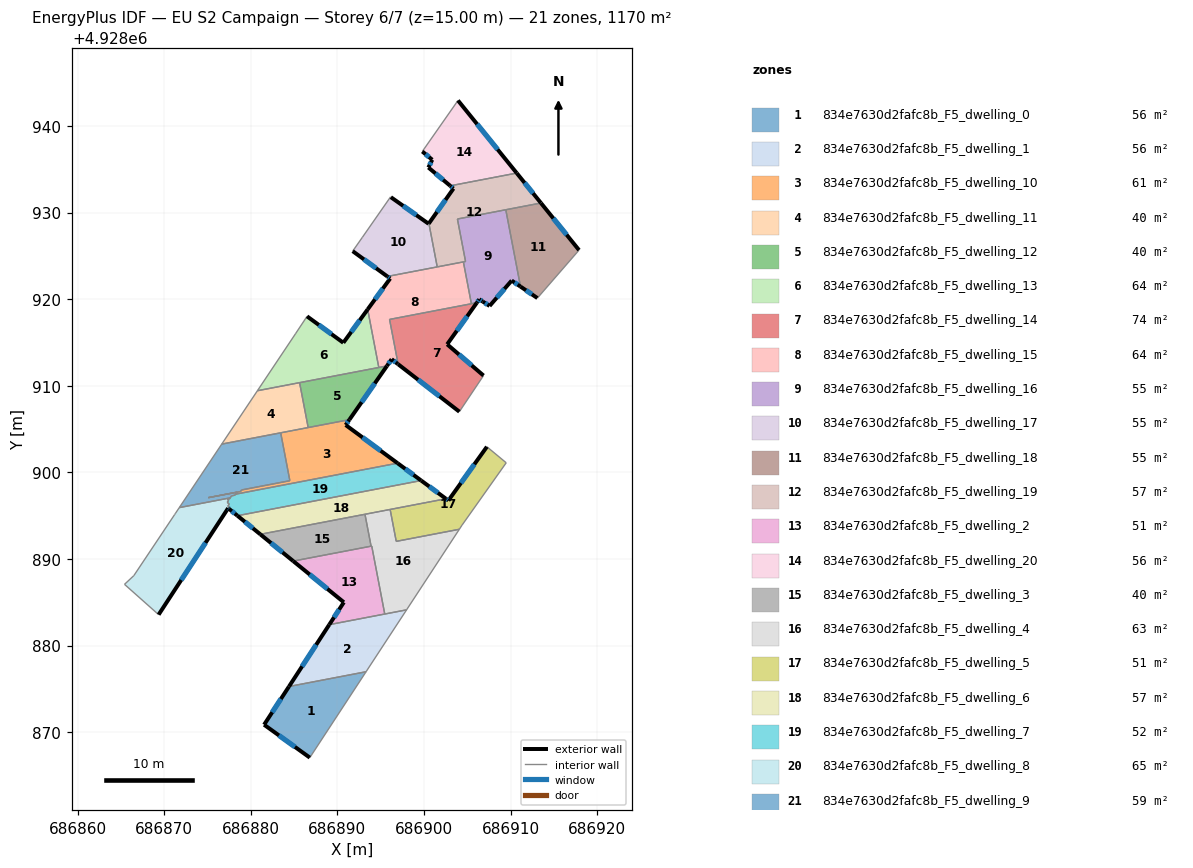
=== STOREY PLAN SPEC (per zone: floor XY polygon, exterior-wall plan segments, windows/doors) ===
zone 1: 834e7630d2fafc8b_F5_dwelling_0  (55.7 m²)
  floor: (686893.31, 4928876.98) (686886.82, 4928867.06) (686881.54, 4928870.86) (686884.41, 4928875.28)
  exterior wall: (686881.54, 4928870.86) – (686886.82, 4928867.06)  [6.5 m]
    window: (686883.26, 4928869.63) – (686885.10, 4928868.30)  [2.4 m²]
  exterior wall: (686884.41, 4928875.28) – (686881.54, 4928870.86)  [5.3 m]
    window: (686883.48, 4928873.84) – (686882.47, 4928872.30)  [1.9 m²]
  interior walls: 2
zone 2: 834e7630d2fafc8b_F5_dwelling_1  (55.7 m²)
  floor: (686897.99, 4928884.13) (686893.31, 4928876.98) (686884.41, 4928875.28) (686889.07, 4928882.42)
  exterior wall: (686889.07, 4928882.42) – (686884.41, 4928875.28)  [8.5 m]
    window: (686887.55, 4928880.10) – (686885.93, 4928877.60)  [3.1 m²]
  interior walls: 4
zone 3: 834e7630d2fafc8b_F5_dwelling_10  (61.2 m²)
  floor: (686896.95, 4928901.07) (686878.26, 4928897.49) (686878.42, 4928897.72) (686875.10, 4928897.08) (686878.83, 4928897.80) (686878.94, 4928897.97) (686884.52, 4928899.04) (686883.46, 4928904.57) (686891.39, 4928906.09) (686890.96, 4928905.47)
  exterior wall: (686890.96, 4928905.47) – (686891.39, 4928906.09)  [0.8 m]
    window: (686891.10, 4928905.67) – (686891.25, 4928905.89)  [0.3 m²]
  exterior wall: (686896.95, 4928901.07) – (686890.96, 4928905.47)  [7.4 m]
    window: (686895.00, 4928902.50) – (686892.91, 4928904.04)  [2.7 m²]
  interior walls: 9
zone 4: 834e7630d2fafc8b_F5_dwelling_11  (39.9 m²)
  floor: (686885.64, 4928910.37) (686886.63, 4928905.18) (686876.65, 4928903.27) (686880.77, 4928909.43)
  interior walls: 5
zone 5: 834e7630d2fafc8b_F5_dwelling_12  (39.9 m²)
  floor: (686895.73, 4928912.30) (686891.39, 4928906.09) (686886.63, 4928905.18) (686885.64, 4928910.37)
  exterior wall: (686891.39, 4928906.09) – (686895.73, 4928912.30)  [7.6 m]
    window: (686892.80, 4928908.11) – (686894.32, 4928910.28)  [2.8 m²]
  interior walls: 4
zone 6: 834e7630d2fafc8b_F5_dwelling_13  (64.1 m²)
  floor: (686893.50, 4928918.83) (686894.79, 4928912.12) (686880.77, 4928909.43) (686885.16, 4928916.00) (686886.50, 4928918.02) (686890.69, 4928914.97)
  exterior wall: (686890.69, 4928914.97) – (686886.50, 4928918.02)  [5.2 m]
    window: (686889.33, 4928915.96) – (686887.86, 4928917.03)  [1.9 m²]
  exterior wall: (686893.50, 4928918.83) – (686890.69, 4928914.97)  [4.8 m]
    window: (686892.59, 4928917.57) – (686891.60, 4928916.23)  [1.7 m²]
  interior walls: 5
zone 7: 834e7630d2fafc8b_F5_dwelling_14  (74.1 m²)
  floor: (686906.11, 4928919.60) (686902.68, 4928914.79) (686906.88, 4928911.18) (686904.09, 4928907.01) (686897.02, 4928912.49) (686896.03, 4928917.67)
  exterior wall: (686897.02, 4928912.49) – (686904.09, 4928907.01)  [8.9 m]
    window: (686899.32, 4928910.71) – (686901.79, 4928908.79)  [3.3 m²]
  exterior wall: (686902.68, 4928914.79) – (686906.11, 4928919.60)  [5.9 m]
    window: (686903.79, 4928916.35) – (686904.99, 4928918.04)  [2.2 m²]
  exterior wall: (686906.88, 4928911.18) – (686902.68, 4928914.79)  [5.5 m]
    window: (686905.51, 4928912.36) – (686904.04, 4928913.62)  [2.0 m²]
  interior walls: 4
zone 8: 834e7630d2fafc8b_F5_dwelling_15  (64.1 m²)
  floor: (686904.55, 4928924.31) (686905.48, 4928919.48) (686896.03, 4928917.67) (686897.02, 4928912.49) (686896.96, 4928912.53) (686896.27, 4928913.07) (686895.73, 4928912.30) (686894.79, 4928912.12) (686893.50, 4928918.83) (686896.10, 4928922.39) (686895.77, 4928922.63)
  exterior wall: (686896.96, 4928912.53) – (686897.02, 4928912.49)  [0.1 m]
  exterior wall: (686896.27, 4928913.07) – (686896.96, 4928912.53)  [0.9 m]
    window: (686896.49, 4928912.90) – (686896.74, 4928912.71)  [0.3 m²]
  exterior wall: (686895.73, 4928912.30) – (686896.27, 4928913.07)  [0.9 m]
    window: (686895.90, 4928912.55) – (686896.09, 4928912.82)  [0.3 m²]
  exterior wall: (686896.10, 4928922.39) – (686893.50, 4928918.83)  [4.4 m]
    window: (686895.25, 4928921.23) – (686894.35, 4928919.99)  [1.6 m²]
  exterior wall: (686895.77, 4928922.63) – (686896.10, 4928922.39)  [0.4 m]
    window: (686895.88, 4928922.55) – (686895.99, 4928922.47)  [0.1 m²]
  interior walls: 8
zone 9: 834e7630d2fafc8b_F5_dwelling_16  (54.9 m²)
  floor: (686909.45, 4928930.33) (686911.15, 4928921.46) (686910.13, 4928922.15) (686907.58, 4928919.22) (686906.80, 4928919.73) (686906.39, 4928919.99) (686906.11, 4928919.60) (686905.48, 4928919.48) (686904.55, 4928924.31) (686904.80, 4928924.36) (686903.86, 4928929.26)
  exterior wall: (686910.13, 4928922.15) – (686911.15, 4928921.46)  [1.2 m]
    window: (686910.46, 4928921.93) – (686910.82, 4928921.68)  [0.5 m²]
  exterior wall: (686907.58, 4928919.22) – (686910.13, 4928922.15)  [3.9 m]
    window: (686908.41, 4928920.17) – (686909.30, 4928921.20)  [1.4 m²]
  exterior wall: (686906.80, 4928919.73) – (686907.58, 4928919.22)  [0.9 m]
    window: (686907.05, 4928919.56) – (686907.32, 4928919.39)  [0.3 m²]
  exterior wall: (686906.39, 4928919.99) – (686906.80, 4928919.73)  [0.5 m]
    window: (686906.52, 4928919.91) – (686906.66, 4928919.82)  [0.2 m²]
  exterior wall: (686906.11, 4928919.60) – (686906.39, 4928919.99)  [0.5 m]
    window: (686906.20, 4928919.73) – (686906.30, 4928919.86)  [0.2 m²]
  interior walls: 6
zone 10: 834e7630d2fafc8b_F5_dwelling_17  (54.7 m²)
  floor: (686900.57, 4928928.76) (686901.53, 4928923.73) (686895.77, 4928922.63) (686891.77, 4928925.55) (686892.90, 4928927.16) (686896.11, 4928931.77) (686896.14, 4928931.81) (686896.18, 4928931.78) (686900.54, 4928928.71)
  exterior wall: (686900.54, 4928928.71) – (686896.18, 4928931.78)  [5.3 m]
    window: (686899.12, 4928929.71) – (686897.60, 4928930.78)  [2.0 m²]
  exterior wall: (686900.57, 4928928.76) – (686900.54, 4928928.71)  [0.1 m]
  exterior wall: (686891.77, 4928925.55) – (686895.77, 4928922.63)  [5.0 m]
    window: (686893.07, 4928924.60) – (686894.47, 4928923.58)  [1.8 m²]
  interior walls: 6
zone 11: 834e7630d2fafc8b_F5_dwelling_18  (54.9 m²)
  floor: (686913.51, 4928931.11) (686917.91, 4928925.67) (686913.10, 4928920.13) (686911.15, 4928921.46) (686909.45, 4928930.33)
  exterior wall: (686911.15, 4928921.46) – (686913.10, 4928920.13)  [2.4 m]
    window: (686911.78, 4928921.03) – (686912.46, 4928920.56)  [0.9 m²]
  exterior wall: (686917.91, 4928925.67) – (686913.51, 4928931.11)  [7.0 m]
    window: (686916.48, 4928927.44) – (686914.94, 4928929.34)  [2.6 m²]
  interior walls: 3
zone 12: 834e7630d2fafc8b_F5_dwelling_19  (56.7 m²)
  floor: (686910.71, 4928934.57) (686913.51, 4928931.11) (686903.86, 4928929.26) (686904.80, 4928924.36) (686901.73, 4928923.77) (686901.53, 4928923.73) (686900.57, 4928928.76) (686903.41, 4928932.78) (686903.03, 4928933.10)
  exterior wall: (686903.03, 4928933.10) – (686903.41, 4928932.78)  [0.5 m]
    window: (686903.16, 4928932.99) – (686903.29, 4928932.88)  [0.2 m²]
  exterior wall: (686913.51, 4928931.11) – (686910.71, 4928934.57)  [4.4 m]
    window: (686912.60, 4928932.23) – (686911.62, 4928933.44)  [1.6 m²]
  exterior wall: (686903.41, 4928932.78) – (686900.57, 4928928.76)  [4.9 m]
    window: (686902.49, 4928931.47) – (686901.49, 4928930.07)  [1.8 m²]
  interior walls: 8
zone 13: 834e7630d2fafc8b_F5_dwelling_2  (51.4 m²)
  floor: (686893.97, 4928891.50) (686895.47, 4928883.65) (686889.07, 4928882.42) (686890.75, 4928885.00) (686884.90, 4928889.76)
  exterior wall: (686890.75, 4928885.00) – (686889.07, 4928882.42)  [3.1 m]
    window: (686890.20, 4928884.16) – (686889.61, 4928883.26)  [1.1 m²]
  exterior wall: (686884.90, 4928889.76) – (686890.75, 4928885.00)  [7.5 m]
    window: (686886.80, 4928888.21) – (686888.85, 4928886.55)  [2.8 m²]
  interior walls: 4
zone 14: 834e7630d2fafc8b_F5_dwelling_20  (55.7 m²)
  floor: (686903.93, 4928942.95) (686910.71, 4928934.57) (686903.03, 4928933.10) (686900.51, 4928935.21) (686900.96, 4928936.10) (686899.81, 4928937.06)
  exterior wall: (686910.71, 4928934.57) – (686903.93, 4928942.95)  [10.8 m]
    window: (686908.51, 4928937.29) – (686906.13, 4928940.23)  [4.0 m²]
  exterior wall: (686900.51, 4928935.21) – (686903.03, 4928933.10)  [3.3 m]
    window: (686901.33, 4928934.52) – (686902.21, 4928933.78)  [1.2 m²]
  exterior wall: (686900.96, 4928936.10) – (686900.51, 4928935.21)  [1.0 m]
    window: (686900.81, 4928935.81) – (686900.66, 4928935.50)  [0.4 m²]
  exterior wall: (686899.81, 4928937.06) – (686900.96, 4928936.10)  [1.5 m]
    window: (686900.18, 4928936.75) – (686900.59, 4928936.41)  [0.5 m²]
  interior walls: 2
zone 15: 834e7630d2fafc8b_F5_dwelling_3  (40.3 m²)
  floor: (686893.19, 4928895.17) (686893.89, 4928891.48) (686884.90, 4928889.76) (686881.10, 4928892.85)
  exterior wall: (686881.10, 4928892.85) – (686884.90, 4928889.76)  [4.9 m]
    window: (686882.34, 4928891.85) – (686883.67, 4928890.77)  [1.8 m²]
  interior walls: 3
zone 16: 834e7630d2fafc8b_F5_dwelling_4  (62.5 m²)
  floor: (686904.08, 4928893.43) (686897.99, 4928884.13) (686895.47, 4928883.65) (686893.97, 4928891.50) (686893.89, 4928891.48) (686893.19, 4928895.17) (686896.09, 4928895.72) (686896.80, 4928892.04)
  interior walls: 8
zone 17: 834e7630d2fafc8b_F5_dwelling_5  (51.3 m²)
  floor: (686909.50, 4928901.11) (686904.40, 4928893.91) (686904.08, 4928893.43) (686896.80, 4928892.04) (686896.09, 4928895.72) (686902.54, 4928896.96) (686902.82, 4928896.75) (686907.27, 4928902.96)
  exterior wall: (686902.82, 4928896.75) – (686902.54, 4928896.96)  [0.3 m]
    window: (686902.73, 4928896.82) – (686902.63, 4928896.89)  [0.1 m²]
  exterior wall: (686907.27, 4928902.96) – (686902.82, 4928896.75)  [7.6 m]
    window: (686905.82, 4928900.94) – (686904.27, 4928898.77)  [2.8 m²]
  interior walls: 6
zone 18: 834e7630d2fafc8b_F5_dwelling_6  (56.6 m²)
  floor: (686902.54, 4928896.96) (686881.10, 4928892.85) (686878.46, 4928895.00) (686899.68, 4928899.06)
  exterior wall: (686902.54, 4928896.96) – (686899.68, 4928899.06)  [3.6 m]
    window: (686901.61, 4928897.64) – (686900.61, 4928898.38)  [1.3 m²]
  exterior wall: (686878.46, 4928895.00) – (686881.10, 4928892.85)  [3.4 m]
    window: (686879.32, 4928894.30) – (686880.24, 4928893.55)  [1.2 m²]
  interior walls: 4
zone 19: 834e7630d2fafc8b_F5_dwelling_7  (52.1 m²)
  floor: (686899.68, 4928899.06) (686878.46, 4928895.00) (686877.51, 4928895.78) (686877.59, 4928895.90) (686877.35, 4928896.09) (686877.52, 4928896.35) (686877.29, 4928896.54) (686877.45, 4928896.79) (686877.32, 4928896.90) (686877.55, 4928896.94) (686877.78, 4928897.29) (686878.19, 4928897.37) (686878.26, 4928897.49) (686896.95, 4928901.07)
  exterior wall: (686899.68, 4928899.06) – (686896.95, 4928901.07)  [3.4 m]
    window: (686898.79, 4928899.71) – (686897.84, 4928900.41)  [1.2 m²]
  exterior wall: (686877.51, 4928895.78) – (686878.46, 4928895.00)  [1.2 m]
    window: (686877.82, 4928895.52) – (686878.15, 4928895.25)  [0.5 m²]
  interior walls: 13
zone 20: 834e7630d2fafc8b_F5_dwelling_8  (65.2 m²)
  floor: (686877.63, 4928897.06) (686877.55, 4928896.94) (686877.32, 4928896.90) (686877.45, 4928896.79) (686877.29, 4928896.54) (686877.52, 4928896.35) (686877.35, 4928896.09) (686877.59, 4928895.90) (686877.51, 4928895.78) (686877.39, 4928895.87) (686869.36, 4928883.57) (686865.42, 4928887.07) (686866.50, 4928888.08) (686871.20, 4928895.12) (686871.32, 4928895.29) (686871.74, 4928895.93)
  exterior wall: (686877.39, 4928895.87) – (686877.51, 4928895.78)  [0.2 m]
    window: (686877.43, 4928895.84) – (686877.47, 4928895.81)  [0.1 m²]
  exterior wall: (686869.36, 4928883.57) – (686877.39, 4928895.87)  [14.7 m]
    window: (686871.97, 4928887.57) – (686874.78, 4928891.87)  [5.4 m²]
  interior walls: 14
zone 21: 834e7630d2fafc8b_F5_dwelling_9  (58.8 m²)
  floor: (686883.46, 4928904.57) (686884.52, 4928899.04) (686878.94, 4928897.97) (686878.83, 4928897.80) (686875.10, 4928897.08) (686878.42, 4928897.72) (686878.19, 4928897.37) (686877.78, 4928897.29) (686877.63, 4928897.06) (686871.74, 4928895.93) (686876.65, 4928903.27)
  interior walls: 12

=== DERIVED (storey summary) ===
Building: EU S2 Campaign
Storey: 6 of 7  (floor level z = 15.00 m)
Storey gross floor area: 1169.9 m²
Zones on this storey: 21
  - 834e7630d2fafc8b_F5_dwelling_0: floor 55.7 m²; exterior wall 11.8 m (35.3 m²); 2 window(s) 4.3 m²; WWR 12.2%
  - 834e7630d2fafc8b_F5_dwelling_1: floor 55.7 m²; exterior wall 8.5 m (25.6 m²); 1 window(s) 3.1 m²; WWR 12.2%
  - 834e7630d2fafc8b_F5_dwelling_10: floor 61.2 m²; exterior wall 8.2 m (24.6 m²); 2 window(s) 3.0 m²; WWR 12.2%
  - 834e7630d2fafc8b_F5_dwelling_11: floor 39.9 m²
  - 834e7630d2fafc8b_F5_dwelling_12: floor 39.9 m²; exterior wall 7.6 m (22.7 m²); 1 window(s) 2.8 m²; WWR 12.2%
  - 834e7630d2fafc8b_F5_dwelling_13: floor 64.1 m²; exterior wall 10.0 m (29.9 m²); 2 window(s) 3.6 m²; WWR 12.2%
  - 834e7630d2fafc8b_F5_dwelling_14: floor 74.1 m²; exterior wall 20.4 m (61.2 m²); 3 window(s) 7.5 m²; WWR 12.2%
  - 834e7630d2fafc8b_F5_dwelling_15: floor 64.1 m²; exterior wall 6.7 m (20.1 m²); 4 window(s) 2.4 m²; WWR 12.1%
  - 834e7630d2fafc8b_F5_dwelling_16: floor 54.9 m²; exterior wall 7.0 m (21.1 m²); 5 window(s) 2.6 m²; WWR 12.2%
  - 834e7630d2fafc8b_F5_dwelling_17: floor 54.7 m²; exterior wall 10.3 m (31.0 m²); 2 window(s) 3.8 m²; WWR 12.2%
  - 834e7630d2fafc8b_F5_dwelling_18: floor 54.9 m²; exterior wall 9.4 m (28.1 m²); 2 window(s) 3.4 m²; WWR 12.2%
  - 834e7630d2fafc8b_F5_dwelling_19: floor 56.7 m²; exterior wall 9.9 m (29.6 m²); 3 window(s) 3.6 m²; WWR 12.2%
  - 834e7630d2fafc8b_F5_dwelling_2: floor 51.4 m²; exterior wall 10.6 m (31.9 m²); 2 window(s) 3.9 m²; WWR 12.2%
  - 834e7630d2fafc8b_F5_dwelling_20: floor 55.7 m²; exterior wall 16.6 m (49.7 m²); 4 window(s) 6.1 m²; WWR 12.2%
  - 834e7630d2fafc8b_F5_dwelling_3: floor 40.3 m²; exterior wall 4.9 m (14.7 m²); 1 window(s) 1.8 m²; WWR 12.2%
  - 834e7630d2fafc8b_F5_dwelling_4: floor 62.5 m²
  - 834e7630d2fafc8b_F5_dwelling_5: floor 51.3 m²; exterior wall 8.0 m (23.9 m²); 2 window(s) 2.9 m²; WWR 12.2%
  - 834e7630d2fafc8b_F5_dwelling_6: floor 56.6 m²; exterior wall 7.0 m (20.9 m²); 2 window(s) 2.5 m²; WWR 12.2%
  - 834e7630d2fafc8b_F5_dwelling_7: floor 52.1 m²; exterior wall 4.6 m (13.9 m²); 2 window(s) 1.7 m²; WWR 12.2%
  - 834e7630d2fafc8b_F5_dwelling_8: floor 65.2 m²; exterior wall 14.8 m (44.5 m²); 2 window(s) 5.4 m²; WWR 12.2%
  - 834e7630d2fafc8b_F5_dwelling_9: floor 58.8 m²
Zone adjacency (shared interzone walls):
  - 834e7630d2fafc8b_F5_dwelling_0 ↔ 834e7630d2fafc8b_F5_dwelling_1
  - 834e7630d2fafc8b_F5_dwelling_1 ↔ 834e7630d2fafc8b_F5_dwelling_2
  - 834e7630d2fafc8b_F5_dwelling_1 ↔ 834e7630d2fafc8b_F5_dwelling_4
  - 834e7630d2fafc8b_F5_dwelling_10 ↔ 834e7630d2fafc8b_F5_dwelling_11
  - 834e7630d2fafc8b_F5_dwelling_10 ↔ 834e7630d2fafc8b_F5_dwelling_12
  - 834e7630d2fafc8b_F5_dwelling_10 ↔ 834e7630d2fafc8b_F5_dwelling_7
  - 834e7630d2fafc8b_F5_dwelling_10 ↔ 834e7630d2fafc8b_F5_dwelling_9
  - 834e7630d2fafc8b_F5_dwelling_11 ↔ 834e7630d2fafc8b_F5_dwelling_12
  - 834e7630d2fafc8b_F5_dwelling_11 ↔ 834e7630d2fafc8b_F5_dwelling_13
  - 834e7630d2fafc8b_F5_dwelling_11 ↔ 834e7630d2fafc8b_F5_dwelling_9
  - 834e7630d2fafc8b_F5_dwelling_12 ↔ 834e7630d2fafc8b_F5_dwelling_13
  - 834e7630d2fafc8b_F5_dwelling_12 ↔ 834e7630d2fafc8b_F5_dwelling_15
  - 834e7630d2fafc8b_F5_dwelling_13 ↔ 834e7630d2fafc8b_F5_dwelling_15
  - 834e7630d2fafc8b_F5_dwelling_14 ↔ 834e7630d2fafc8b_F5_dwelling_15
  - 834e7630d2fafc8b_F5_dwelling_14 ↔ 834e7630d2fafc8b_F5_dwelling_16
  - 834e7630d2fafc8b_F5_dwelling_15 ↔ 834e7630d2fafc8b_F5_dwelling_16
  - 834e7630d2fafc8b_F5_dwelling_15 ↔ 834e7630d2fafc8b_F5_dwelling_17
  - 834e7630d2fafc8b_F5_dwelling_15 ↔ 834e7630d2fafc8b_F5_dwelling_19
  - 834e7630d2fafc8b_F5_dwelling_16 ↔ 834e7630d2fafc8b_F5_dwelling_18
  - 834e7630d2fafc8b_F5_dwelling_16 ↔ 834e7630d2fafc8b_F5_dwelling_19
  - 834e7630d2fafc8b_F5_dwelling_17 ↔ 834e7630d2fafc8b_F5_dwelling_19
  - 834e7630d2fafc8b_F5_dwelling_18 ↔ 834e7630d2fafc8b_F5_dwelling_19
  - 834e7630d2fafc8b_F5_dwelling_19 ↔ 834e7630d2fafc8b_F5_dwelling_20
  - 834e7630d2fafc8b_F5_dwelling_2 ↔ 834e7630d2fafc8b_F5_dwelling_3
  - 834e7630d2fafc8b_F5_dwelling_2 ↔ 834e7630d2fafc8b_F5_dwelling_4
  - 834e7630d2fafc8b_F5_dwelling_3 ↔ 834e7630d2fafc8b_F5_dwelling_4
  - 834e7630d2fafc8b_F5_dwelling_3 ↔ 834e7630d2fafc8b_F5_dwelling_6
  - 834e7630d2fafc8b_F5_dwelling_4 ↔ 834e7630d2fafc8b_F5_dwelling_5
  - 834e7630d2fafc8b_F5_dwelling_4 ↔ 834e7630d2fafc8b_F5_dwelling_6
  - 834e7630d2fafc8b_F5_dwelling_5 ↔ 834e7630d2fafc8b_F5_dwelling_6
  - 834e7630d2fafc8b_F5_dwelling_6 ↔ 834e7630d2fafc8b_F5_dwelling_7
  - 834e7630d2fafc8b_F5_dwelling_7 ↔ 834e7630d2fafc8b_F5_dwelling_8
  - 834e7630d2fafc8b_F5_dwelling_7 ↔ 834e7630d2fafc8b_F5_dwelling_9
  - 834e7630d2fafc8b_F5_dwelling_8 ↔ 834e7630d2fafc8b_F5_dwelling_9